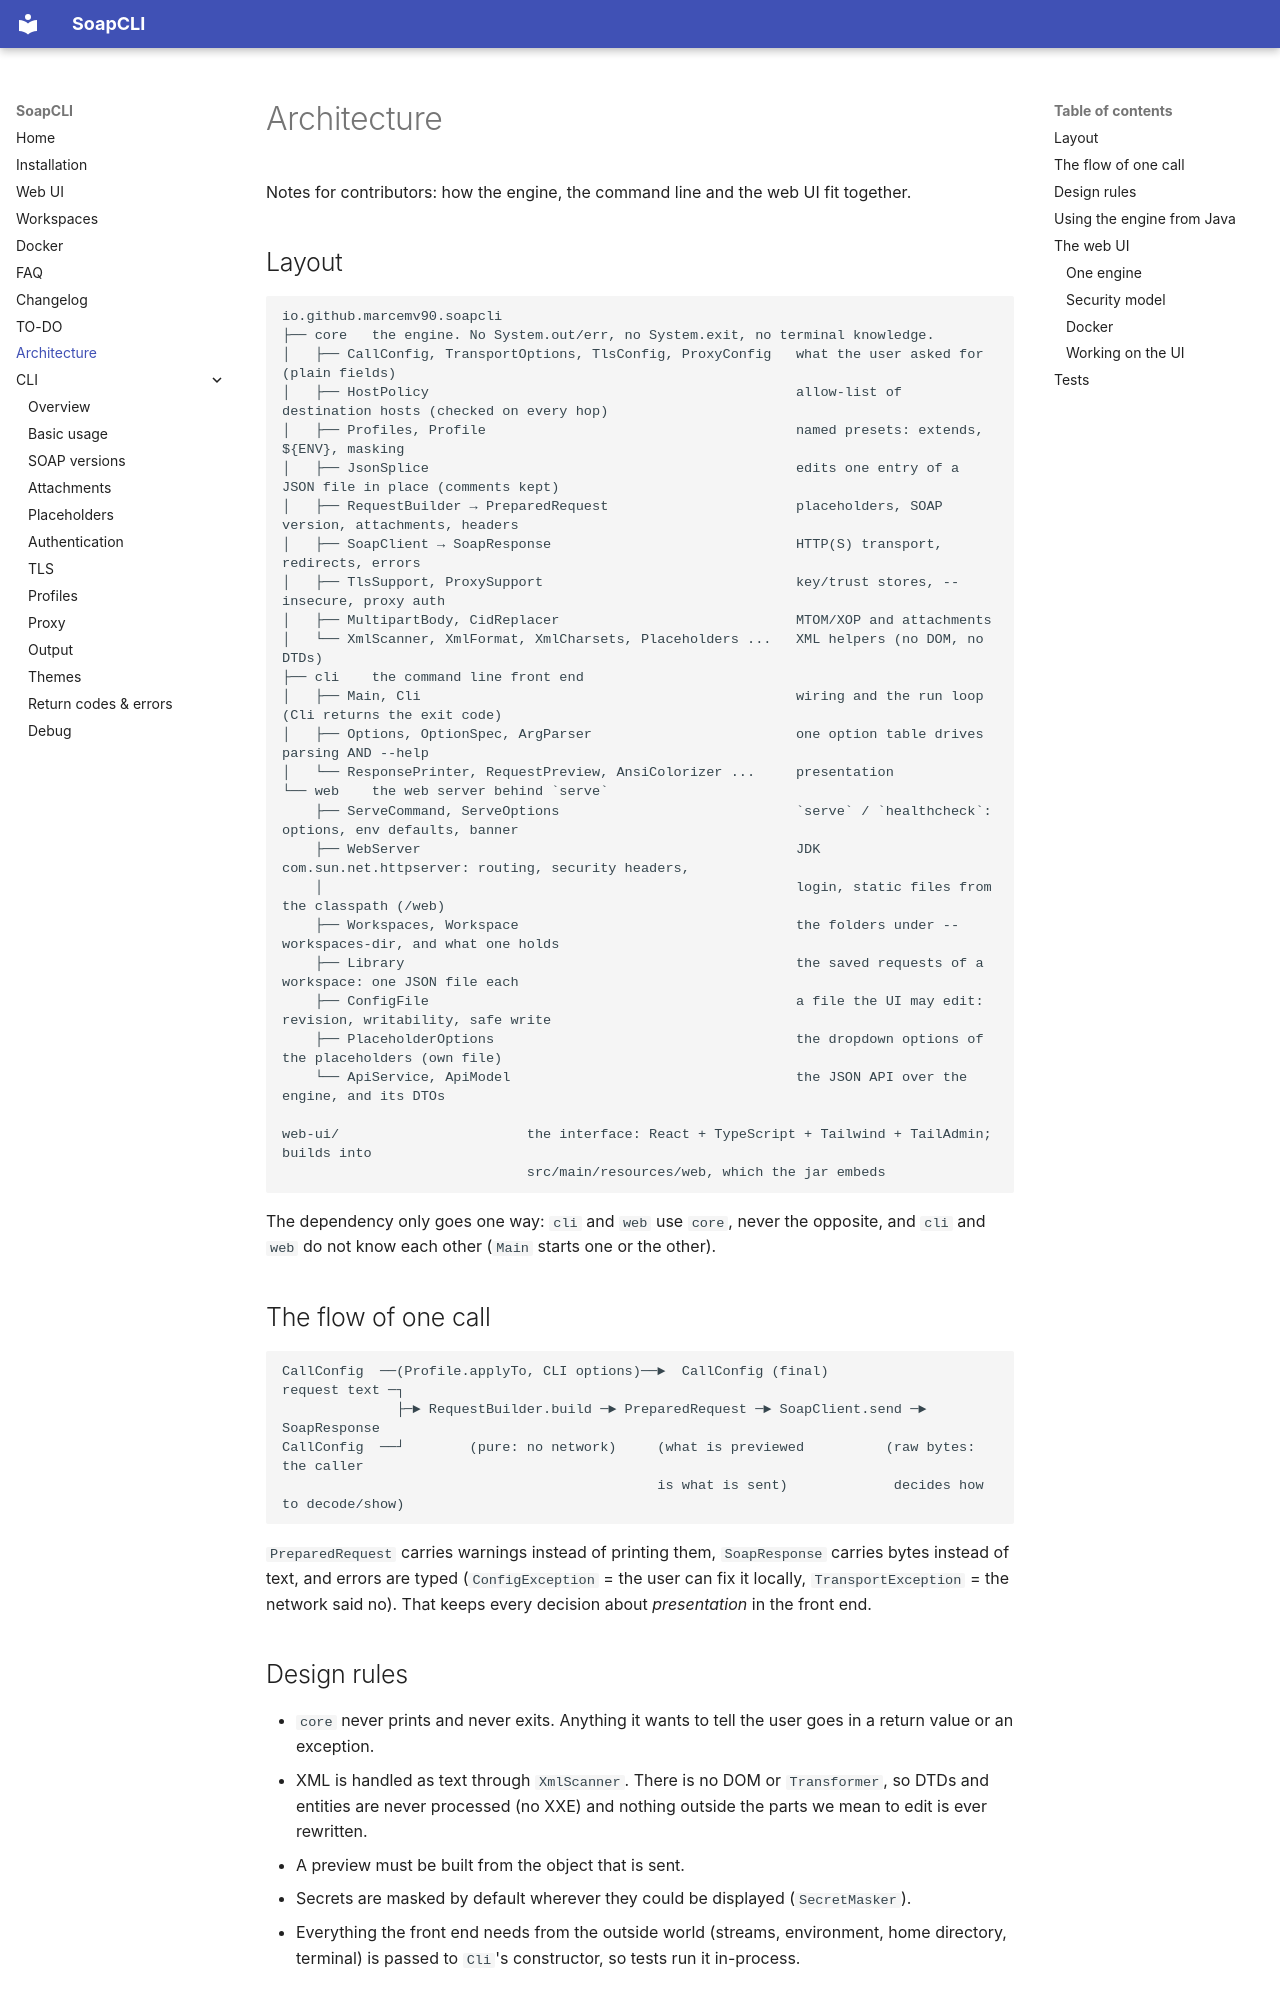

repository: marcemv90/SoapCLI · page: architecture/index.html · generator: mkdocs

# Architecture

Notes for contributors: how the engine, the command line and the web UI fit together.

## Layout

```text
io.github.marcemv90.soapcli
├── core   the engine. No System.out/err, no System.exit, no terminal knowledge.
│   ├── CallConfig, TransportOptions, TlsConfig, ProxyConfig   what the user asked for (plain fields)
│   ├── HostPolicy                                             allow-list of destination hosts (checked on every hop)
│   ├── Profiles, Profile                                      named presets: extends, ${ENV}, masking
│   ├── JsonSplice                                             edits one entry of a JSON file in place (comments kept)
│   ├── RequestBuilder → PreparedRequest                       placeholders, SOAP version, attachments, headers
│   ├── SoapClient → SoapResponse                              HTTP(S) transport, redirects, errors
│   ├── TlsSupport, ProxySupport                               key/trust stores, --insecure, proxy auth
│   ├── MultipartBody, CidReplacer                             MTOM/XOP and attachments
│   └── XmlScanner, XmlFormat, XmlCharsets, Placeholders ...   XML helpers (no DOM, no DTDs)
├── cli    the command line front end
│   ├── Main, Cli                                              wiring and the run loop (Cli returns the exit code)
│   ├── Options, OptionSpec, ArgParser                         one option table drives parsing AND --help
│   └── ResponsePrinter, RequestPreview, AnsiColorizer ...     presentation
└── web    the web server behind `serve`
    ├── ServeCommand, ServeOptions                             `serve` / `healthcheck`: options, env defaults, banner
    ├── WebServer                                              JDK com.sun.net.httpserver: routing, security headers,
    │                                                          login, static files from the classpath (/web)
    ├── Workspaces, Workspace                                  the folders under --workspaces-dir, and what one holds
    ├── Library                                                the saved requests of a workspace: one JSON file each
    ├── ConfigFile                                             a file the UI may edit: revision, writability, safe write
    ├── PlaceholderOptions                                     the dropdown options of the placeholders (own file)
    └── ApiService, ApiModel                                   the JSON API over the engine, and its DTOs

web-ui/                       the interface: React + TypeScript + Tailwind + TailAdmin; builds into
                              src/main/resources/web, which the jar embeds
```

The dependency only goes one way: `cli` and `web` use `core`, never the opposite, and `cli` and `web` do not know each
other (`Main` starts one or the other).

## The flow of one call

```text
CallConfig  ──(Profile.applyTo, CLI options)──►  CallConfig (final)
request text ─┐
              ├─► RequestBuilder.build ─► PreparedRequest ─► SoapClient.send ─► SoapResponse
CallConfig  ──┘        (pure: no network)     (what is previewed          (raw bytes: the caller
                                              is what is sent)             decides how to decode/show)
```

`PreparedRequest` carries warnings instead of printing them, `SoapResponse` carries bytes instead of text, and errors are
typed (`ConfigException` = the user can fix it locally, `TransportException` = the network said no). That keeps every
decision about *presentation* in the front end.

## Design rules

- `core` never prints and never exits. Anything it wants to tell the user goes in a return value or an exception.
- XML is handled as text through `XmlScanner`. There is no DOM or `Transformer`, so DTDs and entities are never
  processed (no XXE) and nothing outside the parts we mean to edit is ever rewritten.
- A preview must be built from the object that is sent.
- Secrets are masked by default wherever they could be displayed (`SecretMasker`).
- Everything the front end needs from the outside world (streams, environment, home directory, terminal) is passed to
  `Cli`'s constructor, so tests run it in-process.
